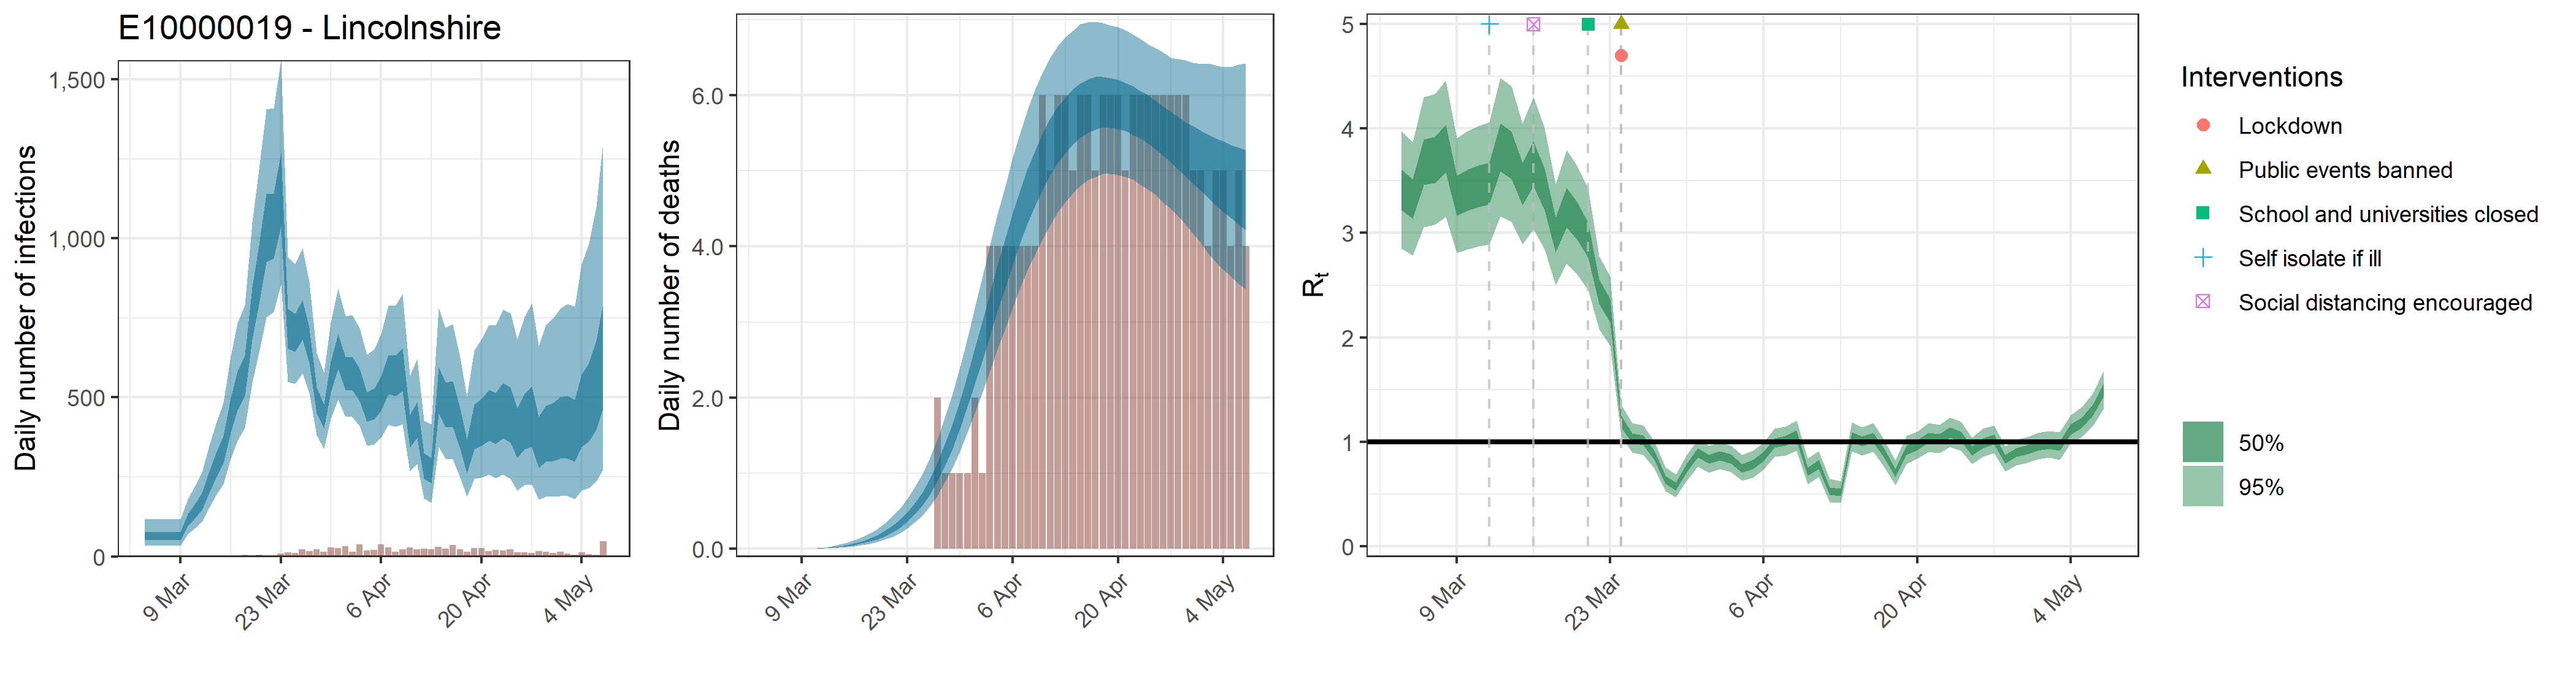

The data file committed next to this chart (first rows):
, date, country, reported_cases, predicted_cases, cases_min, cases_max, cases_min2, cases_max2, reported_deaths, estimated_deaths, deaths_min, deaths_max, deaths_min2, deaths_max2, rt, rt_min, rt_max, rt_min2, rt_max2, mu_rep, mu_li, mu_ui
1, 2020-03-04, E10000019 - Lincolnshire, 0, 65.53, 34.93, 116.5, 50.74, 76.59, 0, 6.5534392060565e-14, 3.49264201120282e-14, 1.16532335924181e-13, 5.0737473388941e-14, 7.65908566799956e-14, 3.423, 2.85, 3.981, 3.218, 3.61, 3.129, 2.625, 3.615
2, 2020-03-05, E10000019 - Lincolnshire, 0, 65.53, 34.93, 116.5, 50.74, 76.59, 0, 2.0120155303388e-06, 1.09723514659633e-06, 3.55241625009107e-06, 1.58717126337225e-06, 2.34342882543007e-06, 3.334, 2.783, 3.869, 3.138, 3.512, 3.129, 2.625, 3.615
3, 2020-03-06, E10000019 - Lincolnshire, 0, 65.53, 34.93, 116.5, 50.74, 76.59, 0, 2.07908271468343e-05, 1.13380965148287e-05, 3.67083012509411e-05, 1.64007697215133e-05, 2.42154311961107e-05, 3.687, 3.053, 4.302, 3.462, 3.899, 3.129, 2.625, 3.615
4, 2020-03-07, E10000019 - Lincolnshire, 0, 65.53, 34.93, 116.5, 50.74, 76.59, 0, 0.0001348, 7.35147548219539e-05, 0.000238, 0.0001063, 0.000157, 3.709, 3.078, 4.331, 3.479, 3.923, 3.129, 2.625, 3.615
5, 2020-03-08, E10000019 - Lincolnshire, 0, 65.53, 34.93, 116.5, 50.74, 76.59, 0, 0.0005432, 0.0002963, 0.0009592, 0.0004285, 0.0006327, 3.815, 3.155, 4.459, 3.578, 4.035, 3.129, 2.625, 3.615
6, 2020-03-09, E10000019 - Lincolnshire, 1, 65.53, 34.93, 116.5, 50.74, 76.59, 0, 0.001556, 0.0008485, 0.002747, 0.001227, 0.001812, 3.368, 2.81, 3.91, 3.168, 3.549, 3.129, 2.625, 3.615
7, 2020-03-10, E10000019 - Lincolnshire, 4, 116.8, 71.01, 181.3, 96.49, 133.7, 0, 0.003648, 0.00199, 0.006442, 0.002878, 0.004249, 3.42, 2.846, 3.981, 3.216, 3.61, 3.129, 2.625, 3.615
8, 2020-03-11, E10000019 - Lincolnshire, 2, 142.6, 87.34, 219.8, 118.3, 163.1, 0, 0.00723, 0.003943, 0.01276, 0.005704, 0.008421, 3.459, 2.876, 4.028, 3.251, 3.651, 3.129, 2.625, 3.615
9, 2020-03-12, E10000019 - Lincolnshire, 3, 174.9, 109.6, 262.7, 146.2, 199, 0, 0.01277, 0.00697, 0.02254, 0.01008, 0.01488, 3.479, 2.89, 4.06, 3.272, 3.675, 3.129, 2.625, 3.615
10, 2020-03-13, E10000019 - Lincolnshire, 0, 237.2, 153.3, 348.6, 200.3, 267.8, 0, 0.02094, 0.01145, 0.03689, 0.01654, 0.02437, 3.826, 3.163, 4.485, 3.589, 4.049, 3.129, 2.625, 3.615
11, 2020-03-14, E10000019 - Lincolnshire, 0, 289.8, 191.3, 417.2, 248.1, 325.7, 0, 0.032, 0.01757, 0.05618, 0.02531, 0.03721, 3.752, 3.11, 4.406, 3.523, 3.974, 3.129, 2.625, 3.615
12, 2020-03-15, E10000019 - Lincolnshire, 2, 338.6, 227.5, 483.8, 291.7, 378.7, 0, 0.04664, 0.02576, 0.08138, 0.03701, 0.05411, 3.478, 2.89, 4.051, 3.269, 3.671, 3.129, 2.625, 3.615
13, 2020-03-16, E10000019 - Lincolnshire, 0, 449.1, 308.3, 629.9, 391.4, 498.4, 0, 0.06574, 0.03656, 0.1136, 0.05238, 0.07626, 3.667, 3.04, 4.3, 3.447, 3.881, 3.129, 2.625, 3.615
14, 2020-03-17, E10000019 - Lincolnshire, 2, 525.3, 364.7, 733.8, 459.7, 582.1, 0, 0.08975, 0.05037, 0.1536, 0.07193, 0.1038, 3.423, 2.847, 4.007, 3.222, 3.62, 3.129, 2.625, 3.615
15, 2020-03-18, E10000019 - Lincolnshire, 5, 572.6, 404.5, 789.8, 504.7, 631.7, 0, 0.1201, 0.06819, 0.2038, 0.09696, 0.1385, 2.984, 2.501, 3.469, 2.815, 3.148, 3.129, 2.625, 3.615
16, 2020-03-19, E10000019 - Lincolnshire, 3, 770.5, 547.6, 1050, 682.2, 845.9, 0, 0.1583, 0.09165, 0.2656, 0.1284, 0.1818, 3.247, 2.71, 3.798, 3.056, 3.434, 3.129, 2.625, 3.615
17, 2020-03-20, E10000019 - Lincolnshire, 5, 904.4, 649.9, 1233, 804, 990.2, 0, 0.2055, 0.1215, 0.3382, 0.1678, 0.2355, 3.119, 2.604, 3.643, 2.939, 3.296, 3.129, 2.625, 3.615
18, 2020-03-21, E10000019 - Lincolnshire, 4, 1040, 751.4, 1406, 924.6, 1139, 0, 0.2643, 0.1602, 0.4264, 0.2178, 0.302, 2.937, 2.456, 3.425, 2.769, 3.101, 3.129, 2.625, 3.615
19, 2020-03-22, E10000019 - Lincolnshire, 2, 1050, 768.7, 1409, 936, 1142, 0, 0.3372, 0.2079, 0.5327, 0.2808, 0.3835, 2.44, 2.079, 2.778, 2.32, 2.553, 3.129, 2.625, 3.615
20, 2020-03-23, E10000019 - Lincolnshire, 8, 1163, 856.7, 1560, 1039, 1269, 0, 0.4269, 0.27, 0.6576, 0.3593, 0.4828, 2.256, 1.922, 2.587, 2.144, 2.365, 3.129, 2.625, 3.615
21, 2020-03-24, E10000019 - Lincolnshire, 13, 721.3, 549.3, 943.1, 654.1, 778.8, 0, 0.5369, 0.3487, 0.8152, 0.456, 0.6032, 1.197, 1.048, 1.358, 1.141, 1.249, 3.129, 2.625, 3.615
22, 2020-03-25, E10000019 - Lincolnshire, 11, 707.3, 542.4, 919.3, 644.2, 762.9, 0, 0.6709, 0.4434, 0.9959, 0.5753, 0.7509, 1.035, 0.8948, 1.178, 0.9873, 1.082, 3.129, 2.625, 3.615
23, 2020-03-26, E10000019 - Lincolnshire, 23, 749.2, 576, 970.2, 681.8, 806.6, 0, 0.8324, 0.5647, 1.204, 0.7201, 0.9262, 1.016, 0.8765, 1.158, 0.9685, 1.062, 3.129, 2.625, 3.615
24, 2020-03-27, E10000019 - Lincolnshire, 17, 668.4, 514.9, 863.1, 609.7, 718.3, 2, 1.024, 0.7044, 1.446, 0.8918, 1.136, 0.871, 0.742, 1.001, 0.827, 0.9148, 3.129, 2.625, 3.615
25, 2020-03-28, E10000019 - Lincolnshire, 22, 496, 381.2, 640.7, 451.6, 532.6, 1, 1.248, 0.8754, 1.732, 1.093, 1.379, 0.6363, 0.5252, 0.7555, 0.5983, 0.6742, 3.129, 2.625, 3.615
26, 2020-03-29, E10000019 - Lincolnshire, 15, 443.9, 338, 578.6, 402.7, 478.2, 1, 1.503, 1.07, 2.057, 1.327, 1.656, 0.5723, 0.4671, 0.6889, 0.5357, 0.6082, 3.129, 2.625, 3.615
27, 2020-03-30, E10000019 - Lincolnshire, 28, 567, 433.2, 735.7, 516, 612.5, 1, 1.788, 1.296, 2.408, 1.59, 1.962, 0.751, 0.6277, 0.8738, 0.7099, 0.792, 3.129, 2.625, 3.615
28, 2020-03-31, E10000019 - Lincolnshire, 26, 647.3, 493, 843.1, 588.7, 699.5, 1, 2.098, 1.535, 2.781, 1.875, 2.293, 0.8948, 0.7637, 1.024, 0.8508, 0.9388, 3.129, 2.625, 3.615
29, 2020-04-01, E10000019 - Lincolnshire, 33, 578.2, 439.9, 756.4, 524, 626.3, 2, 2.428, 1.799, 3.186, 2.176, 2.649, 0.8341, 0.7051, 0.9606, 0.7916, 0.8768, 3.129, 2.625, 3.615
30, 2020-04-02, E10000019 - Lincolnshire, 14, 578.6, 439.3, 760, 522.8, 628.3, 1, 2.769, 2.078, 3.611, 2.491, 3.019, 0.8641, 0.7366, 0.9931, 0.8207, 0.9076, 3.129, 2.625, 3.615
31, 2020-04-03, E10000019 - Lincolnshire, 37, 544.4, 409.4, 719.5, 490, 592.2, 4, 3.116, 2.359, 4.018, 2.815, 3.388, 0.8369, 0.7091, 0.9649, 0.7945, 0.8802, 3.129, 2.625, 3.615
32, 2020-04-04, E10000019 - Lincolnshire, 19, 472.9, 347.8, 633.4, 423.3, 516.4, 4, 3.46, 2.642, 4.425, 3.14, 3.754, 0.7456, 0.6276, 0.8727, 0.7046, 0.7871, 3.129, 2.625, 3.615
33, 2020-04-05, E10000019 - Lincolnshire, 21, 483.1, 351.7, 651.2, 431.3, 528.2, 4, 3.793, 2.915, 4.802, 3.451, 4.107, 0.7815, 0.6595, 0.9129, 0.7387, 0.8245, 3.129, 2.625, 3.615
34, 2020-04-06, E10000019 - Lincolnshire, 37, 516.4, 373.6, 699.2, 458.3, 567, 4, 4.111, 3.193, 5.177, 3.755, 4.439, 0.8603, 0.732, 0.989, 0.8178, 0.9036, 3.129, 2.625, 3.615
35, 2020-04-07, E10000019 - Lincolnshire, 29, 576.8, 414.6, 788, 510.4, 634.9, 4, 4.408, 3.45, 5.499, 4.042, 4.744, 0.9902, 0.8556, 1.126, 0.9442, 1.036, 3.129, 2.625, 3.615
36, 2020-04-08, E10000019 - Lincolnshire, 15, 573.6, 407.9, 790, 505.4, 632.5, 4, 4.68, 3.69, 5.807, 4.305, 5.028, 1.009, 0.8709, 1.147, 0.9626, 1.056, 3.129, 2.625, 3.615
37, 2020-04-09, E10000019 - Lincolnshire, 22, 593.4, 416.9, 825.1, 519.9, 655, 4, 4.927, 3.903, 6.086, 4.543, 5.281, 1.059, 0.9181, 1.204, 1.01, 1.107, 3.129, 2.625, 3.615
38, 2020-04-10, E10000019 - Lincolnshire, 29, 398.1, 267.2, 569.3, 343.6, 444, 6, 5.145, 4.098, 6.31, 4.756, 5.505, 0.7138, 0.5939, 0.8369, 0.6734, 0.7533, 3.129, 2.625, 3.615
39, 2020-04-11, E10000019 - Lincolnshire, 23, 434.7, 291.2, 621.2, 374.2, 485.5, 5, 5.334, 4.28, 6.494, 4.944, 5.693, 0.7831, 0.6629, 0.912, 0.7415, 0.8255, 3.129, 2.625, 3.615
40, 2020-04-12, E10000019 - Lincolnshire, 24, 287.9, 182.3, 426.8, 244.4, 325, 6, 5.493, 4.448, 6.645, 5.1, 5.844, 0.5263, 0.4188, 0.6449, 0.489, 0.562, 3.129, 2.625, 3.615
41, 2020-04-13, E10000019 - Lincolnshire, 22, 274.3, 169.8, 415.8, 230.8, 310.4, 6, 5.624, 4.59, 6.769, 5.24, 5.97, 0.5156, 0.4134, 0.6218, 0.4821, 0.5494, 3.129, 2.625, 3.615
42, 2020-04-14, E10000019 - Lincolnshire, 31, 528.4, 344.3, 780, 448.7, 594.9, 5, 5.731, 4.701, 6.854, 5.351, 6.079, 1.043, 0.9066, 1.183, 0.9958, 1.09, 3.129, 2.625, 3.615
43, 2020-04-15, E10000019 - Lincolnshire, 25, 483.1, 308, 719.6, 407.5, 546.9, 6, 5.809, 4.795, 6.939, 5.442, 6.154, 1.004, 0.8707, 1.139, 0.9576, 1.05, 3.129, 2.625, 3.615
44, 2020-04-16, E10000019 - Lincolnshire, 35, 485, 306.5, 731, 407, 551, 6, 5.866, 4.878, 6.965, 5.506, 6.214, 1.041, 0.9059, 1.18, 0.9932, 1.089, 3.129, 2.625, 3.615
45, 2020-04-17, E10000019 - Lincolnshire, 22, 407.9, 248.7, 626.6, 338.4, 466.4, 5, 5.898, 4.923, 6.976, 5.545, 6.24, 0.8883, 0.7593, 1.016, 0.8452, 0.932, 3.129, 2.625, 3.615
46, 2020-04-18, E10000019 - Lincolnshire, 14, 319.3, 187.4, 502.9, 261.5, 367, 6, 5.914, 4.963, 6.959, 5.574, 6.242, 0.6992, 0.5862, 0.82, 0.6604, 0.738, 3.129, 2.625, 3.615
47, 2020-04-19, E10000019 - Lincolnshire, 27, 414.3, 245.3, 648.1, 337.4, 477.1, 6, 5.909, 4.961, 6.926, 5.572, 6.228, 0.9182, 0.7888, 1.057, 0.874, 0.9646, 3.129, 2.625, 3.615
48, 2020-04-20, E10000019 - Lincolnshire, 26, 428.6, 247.3, 683.2, 347.5, 496, 6, 5.889, 4.947, 6.904, 5.555, 6.206, 0.9681, 0.8373, 1.1, 0.9239, 1.013, 3.129, 2.625, 3.615
49, 2020-04-21, E10000019 - Lincolnshire, 17, 452.1, 258.2, 728.9, 364.6, 523.7, 5, 5.856, 4.917, 6.862, 5.525, 6.163, 1.039, 0.9037, 1.177, 0.9923, 1.086, 3.129, 2.625, 3.615
50, 2020-04-22, E10000019 - Lincolnshire, 20, 442.8, 246.7, 727.3, 354.5, 514.7, 6, 5.809, 4.885, 6.805, 5.475, 6.12, 1.027, 0.8918, 1.164, 0.9812, 1.073, 3.129, 2.625, 3.615
51, 2020-04-23, E10000019 - Lincolnshire, 19, 468.5, 258.6, 777.3, 372.3, 545.9, 6, 5.753, 4.817, 6.742, 5.431, 6.06, 1.09, 0.9502, 1.231, 1.04, 1.138, 3.129, 2.625, 3.615
52, 2020-04-24, E10000019 - Lincolnshire, 23, 454.5, 244.4, 764.5, 357.5, 531.8, 6, 5.686, 4.754, 6.671, 5.357, 5.996, 1.053, 0.9167, 1.189, 1.006, 1.1, 3.129, 2.625, 3.615
53, 2020-04-25, E10000019 - Lincolnshire, 13, 396.8, 208.4, 682.4, 309.2, 466.7, 6, 5.614, 4.682, 6.624, 5.285, 5.928, 0.9112, 0.7872, 1.04, 0.8694, 0.9554, 3.129, 2.625, 3.615
54, 2020-04-26, E10000019 - Lincolnshire, 13, 432.5, 224.3, 754.5, 336.5, 510.2, 6, 5.536, 4.583, 6.565, 5.206, 5.852, 0.9867, 0.8543, 1.127, 0.9415, 1.034, 3.129, 2.625, 3.615
55, 2020-04-27, E10000019 - Lincolnshire, 11, 449.3, 226.5, 796.8, 345.4, 532.8, 6, 5.456, 4.494, 6.496, 5.113, 5.779, 1.023, 0.8929, 1.156, 0.9768, 1.068, 3.129, 2.625, 3.615
56, 2020-04-28, E10000019 - Lincolnshire, 17, 367.7, 179, 662.4, 278.8, 439.4, 6, 5.377, 4.397, 6.474, 5.019, 5.713, 0.8348, 0.7142, 0.9572, 0.7943, 0.8761, 3.129, 2.625, 3.615
57, 2020-04-29, E10000019 - Lincolnshire, 14, 395.6, 187.8, 727.9, 297.9, 473.2, 6, 5.298, 4.286, 6.462, 4.927, 5.644, 0.8993, 0.7738, 1.022, 0.857, 0.9411, 3.129, 2.625, 3.615
58, 2020-04-30, E10000019 - Lincolnshire, 11, 403.1, 188.5, 749.2, 300.9, 483.2, 5, 5.217, 4.166, 6.426, 4.829, 5.59, 0.9231, 0.796, 1.046, 0.8807, 0.9658, 3.129, 2.625, 3.615
59, 2020-05-01, E10000019 - Lincolnshire, 14, 415.7, 191, 778, 308.1, 500.3, 5, 5.143, 4.044, 6.415, 4.737, 5.531, 0.9616, 0.8338, 1.089, 0.9177, 1.006, 3.129, 2.625, 3.615
60, 2020-05-02, E10000019 - Lincolnshire, 8, 417.8, 190.5, 793.2, 307.9, 505, 4, 5.071, 3.906, 6.419, 4.642, 5.478, 0.9759, 0.8509, 1.105, 0.9334, 1.02, 3.129, 2.625, 3.615
... 5 more rows
